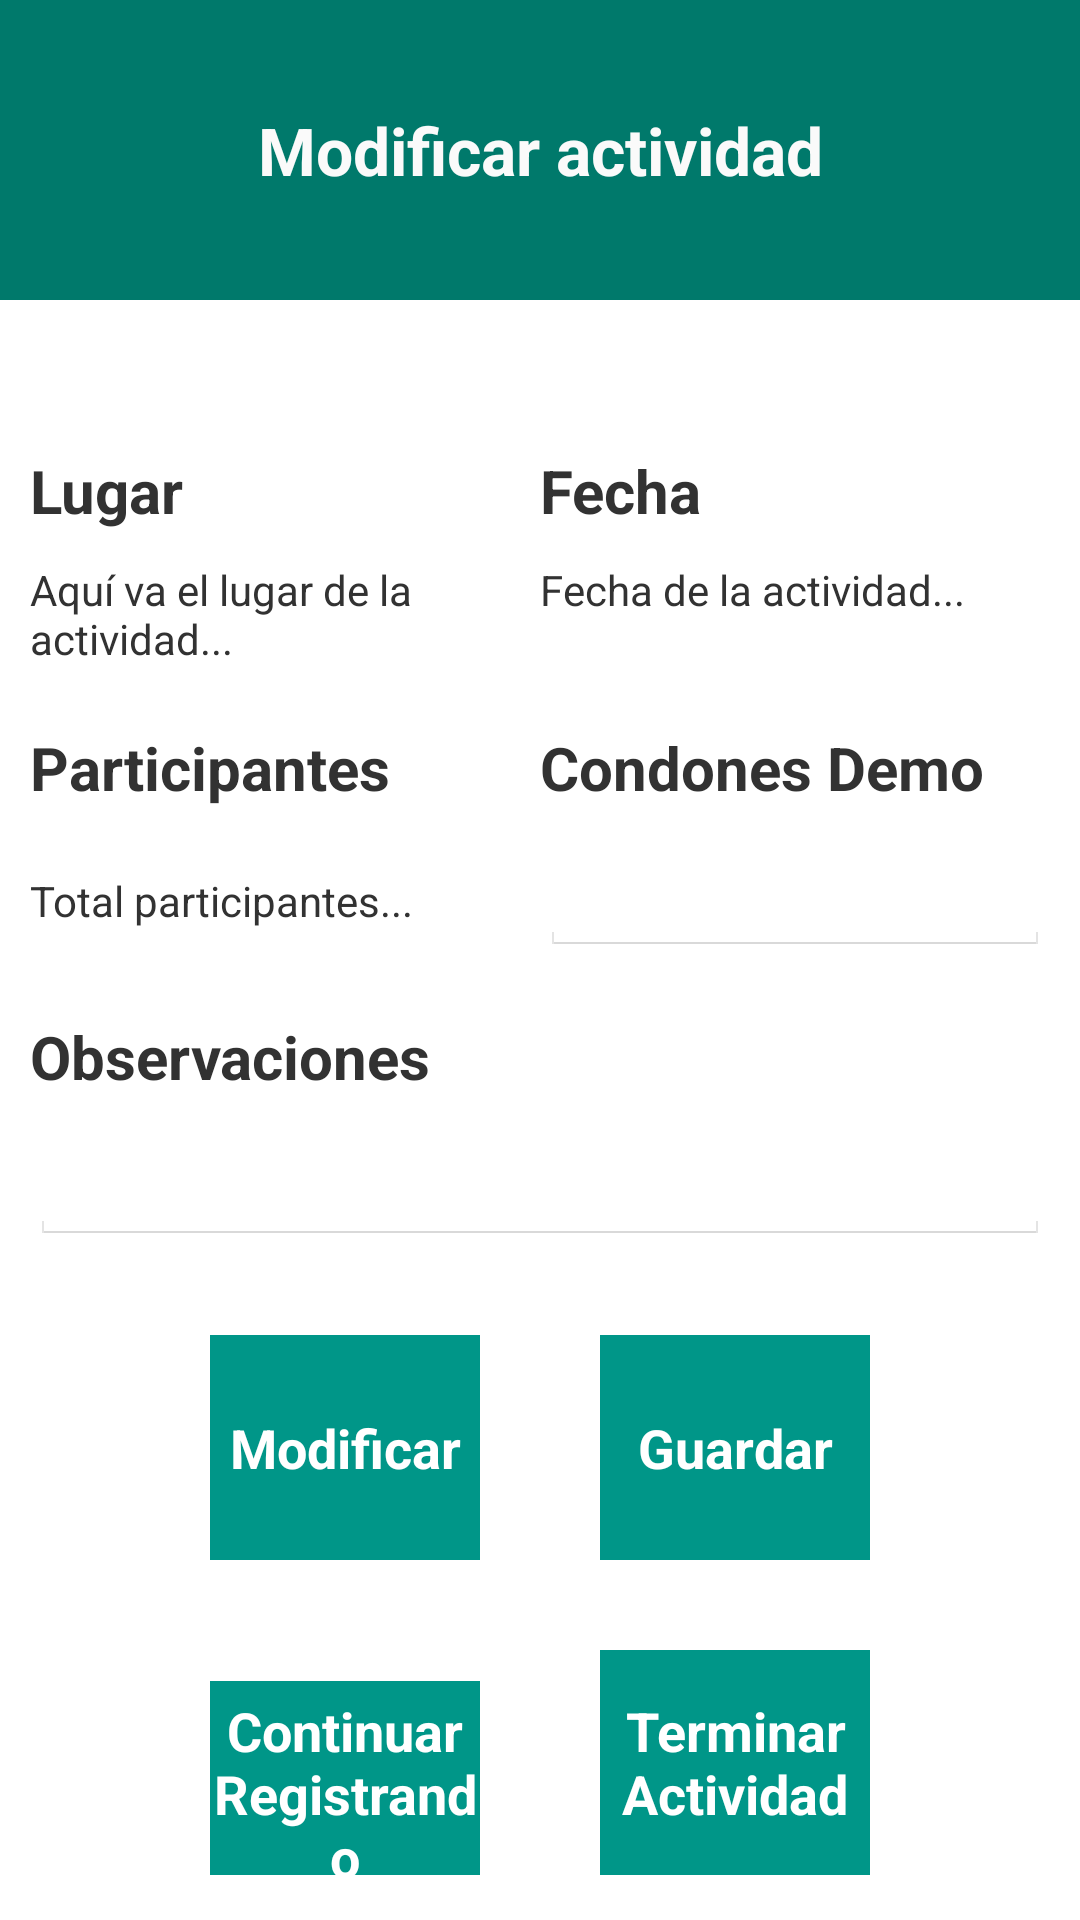

Layout XML and referenced resources for this Android screen:
<!-- AndroidManifest.xml: application theme AppTheme -->
<!-- res/layout/fragment_editactivity.xml -->
<?xml version="1.0" encoding="utf-8"?>
<LinearLayout xmlns:android="http://schemas.android.com/apk/res/android"
    android:layout_width="match_parent"
    android:layout_height="match_parent"
    android:orientation="vertical" >
    
    <LinearLayout 
        android:layout_width="match_parent"
        android:layout_height="wrap_content"
        android:orientation="vertical" >
 	
        <TextView
			android:id="@+id/txt_title"
			android:text="@string/modificar_actividad"
            android:layout_width="fill_parent"
            android:layout_height="100dp"
            android:background="@color/primary"
            android:textColor="@color/list_divider"
            android:textStyle="bold"
            android:textAppearance="@android:style/TextAppearance.DeviceDefault.Large"
            android:gravity="center"/>

    </LinearLayout>
    
    <LinearLayout
        android:layout_width="match_parent"
        android:layout_height="wrap_content"
        android:layout_marginTop="50dp"
        android:layout_marginLeft="10dp"
        android:layout_marginRight="10dp"
        android:id="@+id/layout_edit_activity_1">
        
        <TextView 
            android:id="@+id/edit_lugar_actividad"
            android:text="Lugar"
            android:textStyle="bold"
            android:textSize="20sp"
            android:layout_width="match_parent"
            android:layout_height="wrap_content"
            android:layout_weight="1" />
        
        <TextView 
            android:id="@+id/edit_fecha_actividad"
            android:text="Fecha"
            android:textStyle="bold"
            android:textSize="20sp"
            android:layout_width="match_parent"
            android:layout_height="wrap_content"
            android:layout_weight="1"  />
    </LinearLayout>
    
    <LinearLayout
        android:layout_width="match_parent"
        android:layout_height="wrap_content"
        android:layout_marginTop="10dp"
        android:layout_marginLeft="10dp"
        android:layout_marginRight="10dp"
        android:id="@+id/layout_edit_activity_12">
        
        <TextView 
            android:id="@+id/edit_lugar_actividad_t"
            android:text="Aquí va el lugar de la actividad..."
            android:layout_width="match_parent"
            android:layout_height="wrap_content"
            android:layout_weight="1" />
        
        <TextView 
            android:id="@+id/edit_fecha_actividad_t"
            android:text="Fecha de la actividad..."
            android:layout_width="match_parent"
            android:layout_height="wrap_content"
            android:layout_weight="1"  />
    </LinearLayout>
    
    <LinearLayout
        android:layout_width="match_parent"
        android:layout_height="wrap_content"
        android:layout_marginTop="20dp"
        android:layout_marginLeft="10dp"
        android:layout_marginRight="10dp"
        android:id="@+id/layout_edit_activity_2">
        
        <TextView 
            android:id="@+id/edit_participantes_actividad"
            android:text="Participantes"
            android:textStyle="bold"
            android:textSize="20sp"
            android:layout_width="match_parent"
            android:layout_height="wrap_content"
            android:layout_weight="1" />
        
        <TextView 
            android:id="@+id/edit_condones_actividad"
            android:text="Condones Demo"
            android:textStyle="bold"
            android:textSize="20sp"
            android:layout_width="match_parent"
            android:layout_height="wrap_content"
            android:layout_weight="1"  />
    </LinearLayout>
    
    <LinearLayout
        android:layout_width="match_parent"
        android:layout_height="wrap_content"
        android:layout_marginTop="10dp"
        android:layout_marginLeft="10dp"
        android:layout_marginRight="10dp"
        android:id="@+id/layout_edit_activity_22">
        
        <TextView 
            android:id="@+id/edit_participantes_actividad_t"
            android:text="Total participantes..."
            android:layout_width="match_parent"
            android:layout_height="wrap_content"
            android:layout_weight="1" />
        
        <EditText 
            android:id="@+id/edt_condones_actividad"
            android:inputType="number"
            android:layout_width="match_parent"
            android:layout_height="wrap_content"
            android:layout_weight="1" 
            android:enabled="false" />
    </LinearLayout>
    
    <LinearLayout
        android:layout_width="match_parent"
        android:layout_height="wrap_content"
        android:layout_marginTop="20dp"
        android:layout_marginLeft="10dp"
        android:layout_marginRight="10dp"
        android:id="@+id/layout_edit_activity_3">
        
        <TextView 
            android:id="@+id/edit_observaciones_actividad"
            android:text="Observaciones"
            android:textStyle="bold"
            android:textSize="20sp"
            android:layout_width="match_parent"
            android:layout_height="wrap_content" />
    </LinearLayout>
    
    <LinearLayout
        android:layout_width="match_parent"
        android:layout_height="wrap_content"
        android:layout_marginTop="10dp"
        android:layout_marginLeft="10dp"
        android:layout_marginRight="10dp"
        android:id="@+id/layout_edit_activity_4">
        
        <EditText
	        android:id="@+id/edt_observaciones_actividad"
	        android:layout_width="match_parent"
	        android:layout_height="wrap_content"
	        android:ems="10"
	        android:inputType="textMultiLine" 
	        android:enabled="false" >

    	</EditText>
    	
    </LinearLayout>
    
    <LinearLayout
        android:layout_width="match_parent"
        android:layout_height="wrap_content"
        android:layout_marginTop="10dp"
        android:layout_marginLeft="50dp"
        android:layout_marginRight="50dp"
        android:id="@+id/layout_edit_activity_5">
        
        <Button
        android:id="@+id/btn_mod_activity"
        android:layout_width="match_parent"
        android:layout_height="75dp"
        android:layout_marginTop="20dp"
        android:layout_marginLeft="20dp"
        android:layout_marginRight="20dp"
        android:text="Modificar" 
        android:background="@color/primary_dark"
        android:textStyle="bold" 
        android:textColor="#ffffff"
        android:layout_weight="1"/>
        
        <Button
        android:id="@+id/btn_save_activity"
        android:layout_width="match_parent"
        android:layout_height="75dp"
        android:layout_marginTop="20dp"
        android:layout_marginLeft="20dp"
        android:layout_marginRight="20dp"
        android:text="Guardar"
            android:background="@color/primary_dark"
        android:textStyle="bold" 
        android:textColor="#ffffff"
        android:layout_weight="1"
        android:enabled="false"/>
	
	</LinearLayout>
	
    <LinearLayout
        android:layout_width="match_parent"
        android:layout_height="wrap_content"
        android:layout_marginTop="10dp"
        android:layout_marginLeft="50dp"
        android:layout_marginRight="50dp"
        android:id="@+id/layout_edit_activity_6">
        
        <Button
        android:id="@+id/btn_continue_activity"
        android:layout_width="match_parent"
        android:layout_height="75dp"
        android:layout_marginTop="20dp"
        android:layout_marginLeft="20dp"
        android:layout_marginRight="20dp"
        android:text="Continuar Registrando"
            android:background="@color/primary_dark"
        android:textStyle="bold" 
        android:textColor="#ffffff"
        android:layout_weight="1"/>
        
         <Button
        android:id="@+id/btn_close_activity"
        android:layout_width="match_parent"
        android:layout_height="75dp"
        android:layout_marginTop="20dp"
        android:layout_marginLeft="20dp"
        android:layout_marginRight="20dp"
        android:text="Terminar Actividad"
             android:background="@color/primary_dark"
        android:textStyle="bold" 
        android:textColor="#ffffff"
        android:layout_weight="1"/>
	
	</LinearLayout>

</LinearLayout>
<!-- resources referenced by this layout -->
<resources>
  <color name="list_divider">#fafafa</color>
  <color name="primary">#00796B</color>
  <color name="primary_dark">#009688</color>
  <string name="modificar_actividad">Modificar actividad</string>
  <style name="AppTheme" parent="@style/Parent">
          
      </style>
  <style name="Parent" parent="android:Theme.Holo.Light.DarkActionBar">
  
          <item name="android:dropDownListViewStyle">
              @android:style/Widget.Holo.Light.ListView.DropDown
          </item>
          <item name="android:actionBarStyle">@style/ActionBar.Solid.MyParent</item>
          <item name="android:actionModeBackground">@drawable/square_action_bar</item>
          <item name="android:actionBarSize">56dp</item>
          <item name="android:dialogTheme">@android:style/Theme.Holo.Light.Dialog</item>
          <item name="android:itemTextAppearance">@style/ActionMenuTextAppearance</item>
  
      </style>
  <style name="ActionBar.Solid.MyParent" parent="@android:style/Widget.Holo.Light.ActionBar.Solid.Inverse">
          <item name="android:icon">@drawable/transparent</item>
          <item name="android:background">@drawable/square_action_bar</item>
          <item name="android:titleTextStyle">@style/ActionTitleTextStyle</item>
      </style>
  <!-- drawable square_action_bar (drawable) -->
  <shape android:shape="rectangle"
      xmlns:android="http://schemas.android.com/apk/res/android">
      <gradient
          android:startColor="@color/primary"
          android:endColor="@color/primary"
          android:angle="0">
      </gradient>
      <corners android:radius="0dip" />
  </shape>
  <style name="ActionMenuTextAppearance">
          <item name="android:textColor">@android:color/white</item>
      </style>
  <!-- drawable transparent (drawable) -->
  <?xml version="1.0" encoding="utf-8"?>
  <shape xmlns:android="http://schemas.android.com/apk/res/android"
  android:shape="rectangle">
  <solid android:color="@android:color/transparent" />
  </shape>
  <style name="ActionTitleTextStyle" parent="@android:style/TextAppearance.Holo.Widget.ActionBar.Title">
          <item name="android:textColor">#fff</item>
          <item name="android:textStyle">bold</item>
      </style>
</resources>
